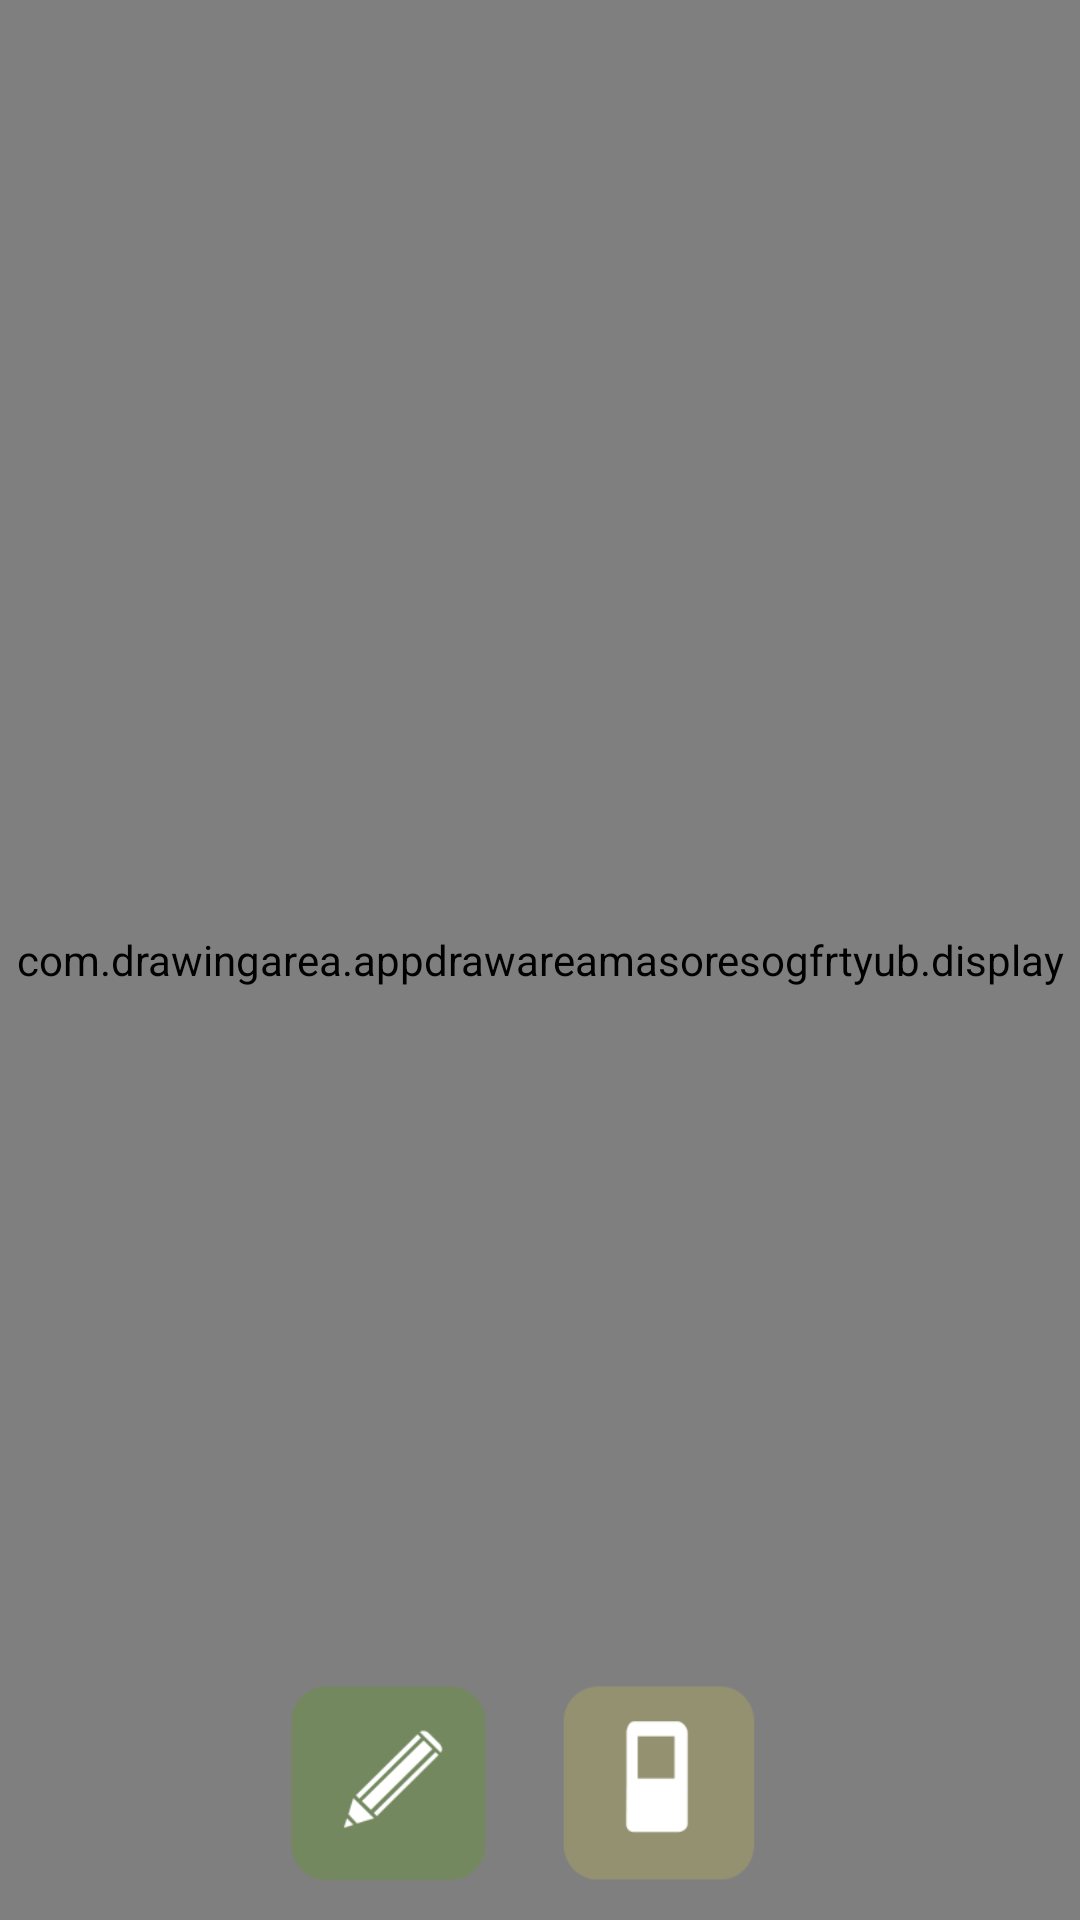

Produce the Android XML layout that renders to this screen, including the resource entries it uses.
<!-- AndroidManifest.xml: application theme Theme.DrawingArea -->
<!-- res/layout/activity_main.xml -->
<?xml version="1.0" encoding="utf-8"?>
<androidx.constraintlayout.widget.ConstraintLayout xmlns:android="http://schemas.android.com/apk/res/android"
    xmlns:app="http://schemas.android.com/apk/res-auto"
    xmlns:tools="http://schemas.android.com/tools"
    android:layout_width="match_parent"
    android:layout_height="match_parent"
    android:background="@color/white"
    tools:context=".MainActivity">

    <androidx.constraintlayout.widget.ConstraintLayout
        android:layout_width="match_parent"
        android:layout_height="match_parent"
        app:layout_constraintBottom_toTopOf="@+id/panel"
        app:layout_constraintEnd_toEndOf="parent"
        app:layout_constraintStart_toStartOf="parent"
        app:layout_constraintTop_toTopOf="parent">









        <com.drawingarea.appdrawareamasoresogfrtyub.display
            android:layout_width="match_parent"
            android:layout_height="match_parent"
            app:layout_constraintEnd_toEndOf="parent"
            app:layout_constraintStart_toStartOf="parent"
            app:layout_constraintTop_toTopOf="parent" />

    </androidx.constraintlayout.widget.ConstraintLayout>

    <LinearLayout
        android:id="@+id/panel"
        android:layout_width="match_parent"
        android:layout_height="wrap_content"
        android:background="@drawable/tools_design"
        android:gravity="center"
        app:layout_constraintBottom_toBottomOf="parent"
        app:layout_constraintEnd_toEndOf="parent"
        app:layout_constraintStart_toStartOf="parent">

        <ImageButton
            android:id="@+id/imageButtonPaint"
            android:layout_width="65dp"
            android:layout_height="65dp"
            android:layout_margin="8dp"
            android:background="@drawable/paint" />

        <ImageButton
            android:id="@+id/imageButtonLastic"
            android:layout_width="85dp"
            android:layout_height="75dp"
            android:layout_margin="8dp"
            android:background="@drawable/eraser"
            app:layout_constraintBottom_toBottomOf="@+id/imageButtonPaint"
            app:layout_constraintEnd_toEndOf="parent"
            app:layout_constraintStart_toStartOf="parent"
            app:layout_constraintTop_toTopOf="@+id/imageButtonPaint" />
    </LinearLayout>

</androidx.constraintlayout.widget.ConstraintLayout>
<!-- res/layout/view_display.xml (included above) -->
<?xml version="1.0" encoding="utf-8"?>
<androidx.constraintlayout.widget.ConstraintLayout xmlns:android="http://schemas.android.com/apk/res/android"
    xmlns:app="http://schemas.android.com/apk/res-auto"
    android:layout_width="match_parent"
    android:layout_height="match_parent">

    <com.drawingarea.appdrawareamasoresogfrtyub.display
        android:id="@+id/display"
        android:layout_width="match_parent"
        android:layout_height="match_parent"
        app:layout_constraintBottom_toBottomOf="parent"
        app:layout_constraintEnd_toEndOf="parent"
        app:layout_constraintStart_toStartOf="parent"
        app:layout_constraintTop_toTopOf="parent" />

</androidx.constraintlayout.widget.ConstraintLayout>
<!-- resources referenced by this layout -->
<resources>
  <color name="white">#FFFFFFFF</color>
  <!-- drawable eraser: png bitmap (drawable, 3982 bytes) -->
  <!-- drawable paint: png bitmap (drawable, 4732 bytes) -->
  <style name="Theme.DrawingArea" parent="Theme.MaterialComponents.Light">
          
          <item name="colorPrimary">@color/app_bar</item>
          <item name="colorPrimaryVariant">@color/teal_700</item>
          <item name="colorOnPrimary">@color/white</item>
          
          <item name="colorSecondary">@color/teal_200</item>
          <item name="colorSecondaryVariant">@color/teal_700</item>
          <item name="colorOnSecondary">@color/black</item>
          <item name="android:windowFullscreen">true</item>
          
          <item name="android:statusBarColor" tools:targetApi="l">?attr/colorPrimaryVariant</item>
          
      </style>
  <color name="app_bar">#376554</color>
  <color name="teal_700">#FF018786</color>
  <color name="teal_200">#FF03DAC5</color>
  <color name="black">#FF000000</color>
</resources>
